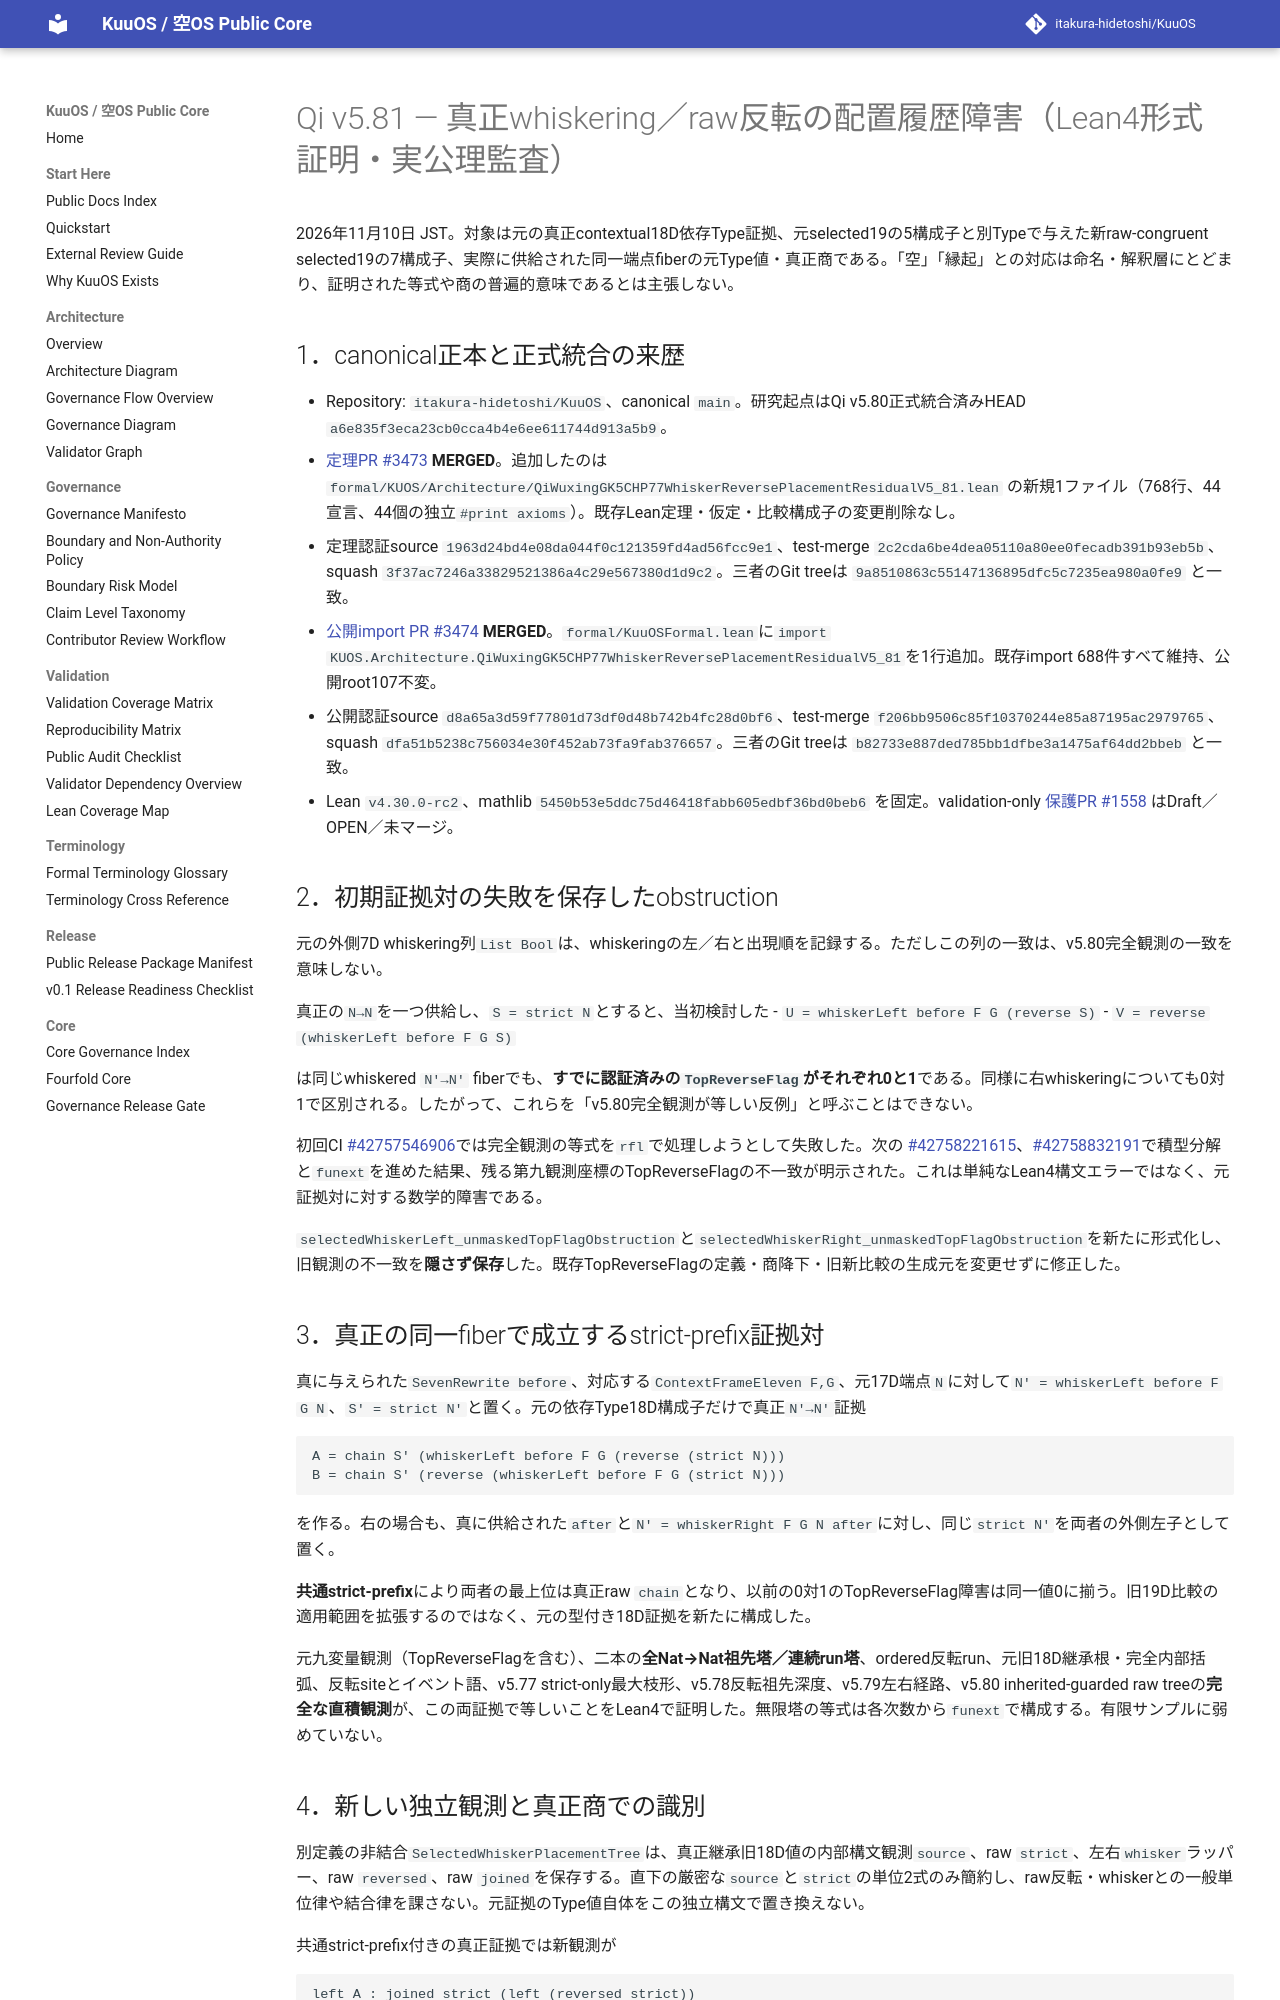

repository: itakura-hidetoshi/KuuOS · page: formal/Qi-v5_81-whisker-reverse-placement-residual-verified-20261110/index.html · generator: mkdocs

# Qi v5.81 — 真正whiskering／raw反転の配置履歴障害（Lean4形式証明・実公理監査）

2026年11月10日 JST。対象は元の真正contextual18D依存Type証拠、元selected19の5構成子と別Typeで与えた新raw-congruent selected19の7構成子、実際に供給された同一端点fiberの元Type値・真正商である。「空」「縁起」との対応は命名・解釈層にとどまり、証明された等式や商の普遍的意味であるとは主張しない。

## 1．canonical正本と正式統合の来歴

- Repository: `itakura-hidetoshi/KuuOS`、canonical `main`。研究起点はQi v5.80正式統合済みHEAD `a6e835f3eca23cb0cca4b4e6ee611744d913a5b9`。
- [定理PR #3473](https://github.com/itakura-hidetoshi/KuuOS/pull/3473) **MERGED**。追加したのは `formal/KUOS/Architecture/QiWuxingGK5CHP77WhiskerReversePlacementResidualV5_81.lean` の新規1ファイル（768行、44宣言、44個の独立`#print axioms`）。既存Lean定理・仮定・比較構成子の変更削除なし。
- 定理認証source `1963d24bd4e08da044f0c121359fd4ad56fcc9e1`、test-merge `2c2cda6be4dea05110a80ee0fecadb391b93eb5b`、squash `3f37ac7246a33829521386a4c29e567380d1d9c2`。三者のGit treeは `9a8510863c55147136895dfc5c7235ea980a0fe9` と一致。
- [公開import PR #3474](https://github.com/itakura-hidetoshi/KuuOS/pull/3474) **MERGED**。`formal/KuuOSFormal.lean`に`import KUOS.Architecture.QiWuxingGK5CHP77WhiskerReversePlacementResidualV5_81`を1行追加。既存import 688件すべて維持、公開root107不変。
- 公開認証source `d8a65a3d59f77801d73df0d48b742b4fc28d0bf6`、test-merge `f206bb9506c85f10370244e85a87195ac2979765`、squash `dfa51b5238c756034e30f452ab73fa9fab376657`。三者のGit treeは `b82733e887ded785bb1dfbe3a1475af64dd2bbeb` と一致。
- Lean `v4.30.0-rc2`、mathlib `5450b53e5ddc75d46418fabb605edbf36bd0beb6` を固定。validation-only [保護PR #1558](https://github.com/itakura-hidetoshi/KuuOS/pull/1558) はDraft／OPEN／未マージ。

## 2．初期証拠対の失敗を保存したobstruction

元の外側7D whiskering列`List Bool`は、whiskeringの左／右と出現順を記録する。ただしこの列の一致は、v5.80完全観測の一致を意味しない。

真正の`N→N`を一つ供給し、`S = strict N`とすると、当初検討した
- `U = whiskerLeft before F G (reverse S)`
- `V = reverse (whiskerLeft before F G S)`

は同じwhiskered `N'→N'` fiberでも、**すでに認証済みの`TopReverseFlag`がそれぞれ0と1**である。同様に右whiskeringについても0対1で区別される。したがって、これらを「v5.80完全観測が等しい反例」と呼ぶことはできない。

初回CI [#42757546906](https://github.com/itakura-hidetoshi/KuuOS/actions/runs/42757546906)では完全観測の等式を`rfl`で処理しようとして失敗した。次の [#42758221615](https://github.com/itakura-hidetoshi/KuuOS/actions/runs/42758221615)、[#42758832191](https://github.com/itakura-hidetoshi/KuuOS/actions/runs/42758832191)で積型分解と`funext`を進めた結果、残る第九観測座標のTopReverseFlagの不一致が明示された。これは単純なLean4構文エラーではなく、元証拠対に対する数学的障害である。

`selectedWhiskerLeft_unmaskedTopFlagObstruction`と`selectedWhiskerRight_unmaskedTopFlagObstruction`を新たに形式化し、旧観測の不一致を**隠さず保存**した。既存TopReverseFlagの定義・商降下・旧新比較の生成元を変更せずに修正した。

## 3．真正の同一fiberで成立するstrict-prefix証拠対

真に与えられた`SevenRewrite before`、対応する`ContextFrameEleven F,G`、元17D端点`N`に対して`N' = whiskerLeft before F G N`、`S' = strict N'`と置く。元の依存Type18D構成子だけで真正`N'→N'`証拠
```text
A = chain S' (whiskerLeft before F G (reverse (strict N)))
B = chain S' (reverse (whiskerLeft before F G (strict N)))
```
を作る。右の場合も、真に供給された`after`と`N' = whiskerRight F G N after`に対し、同じ`strict N'`を両者の外側左子として置く。

**共通strict-prefix**により両者の最上位は真正raw `chain`となり、以前の0対1のTopReverseFlag障害は同一値0に揃う。旧19D比較の適用範囲を拡張するのではなく、元の型付き18D証拠を新たに構成した。

元九変量観測（TopReverseFlagを含む）、二本の**全Nat→Nat祖先塔／連続run塔**、ordered反転run、元旧18D継承根・完全内部括弧、反転siteとイベント語、v5.77 strict-only最大枝形、v5.78反転祖先深度、v5.79左右経路、v5.80 inherited-guarded raw treeの**完全な直積観測**が、この両証拠で等しいことをLean4で証明した。無限塔の等式は各次数から`funext`で構成する。有限サンプルに弱めていない。
